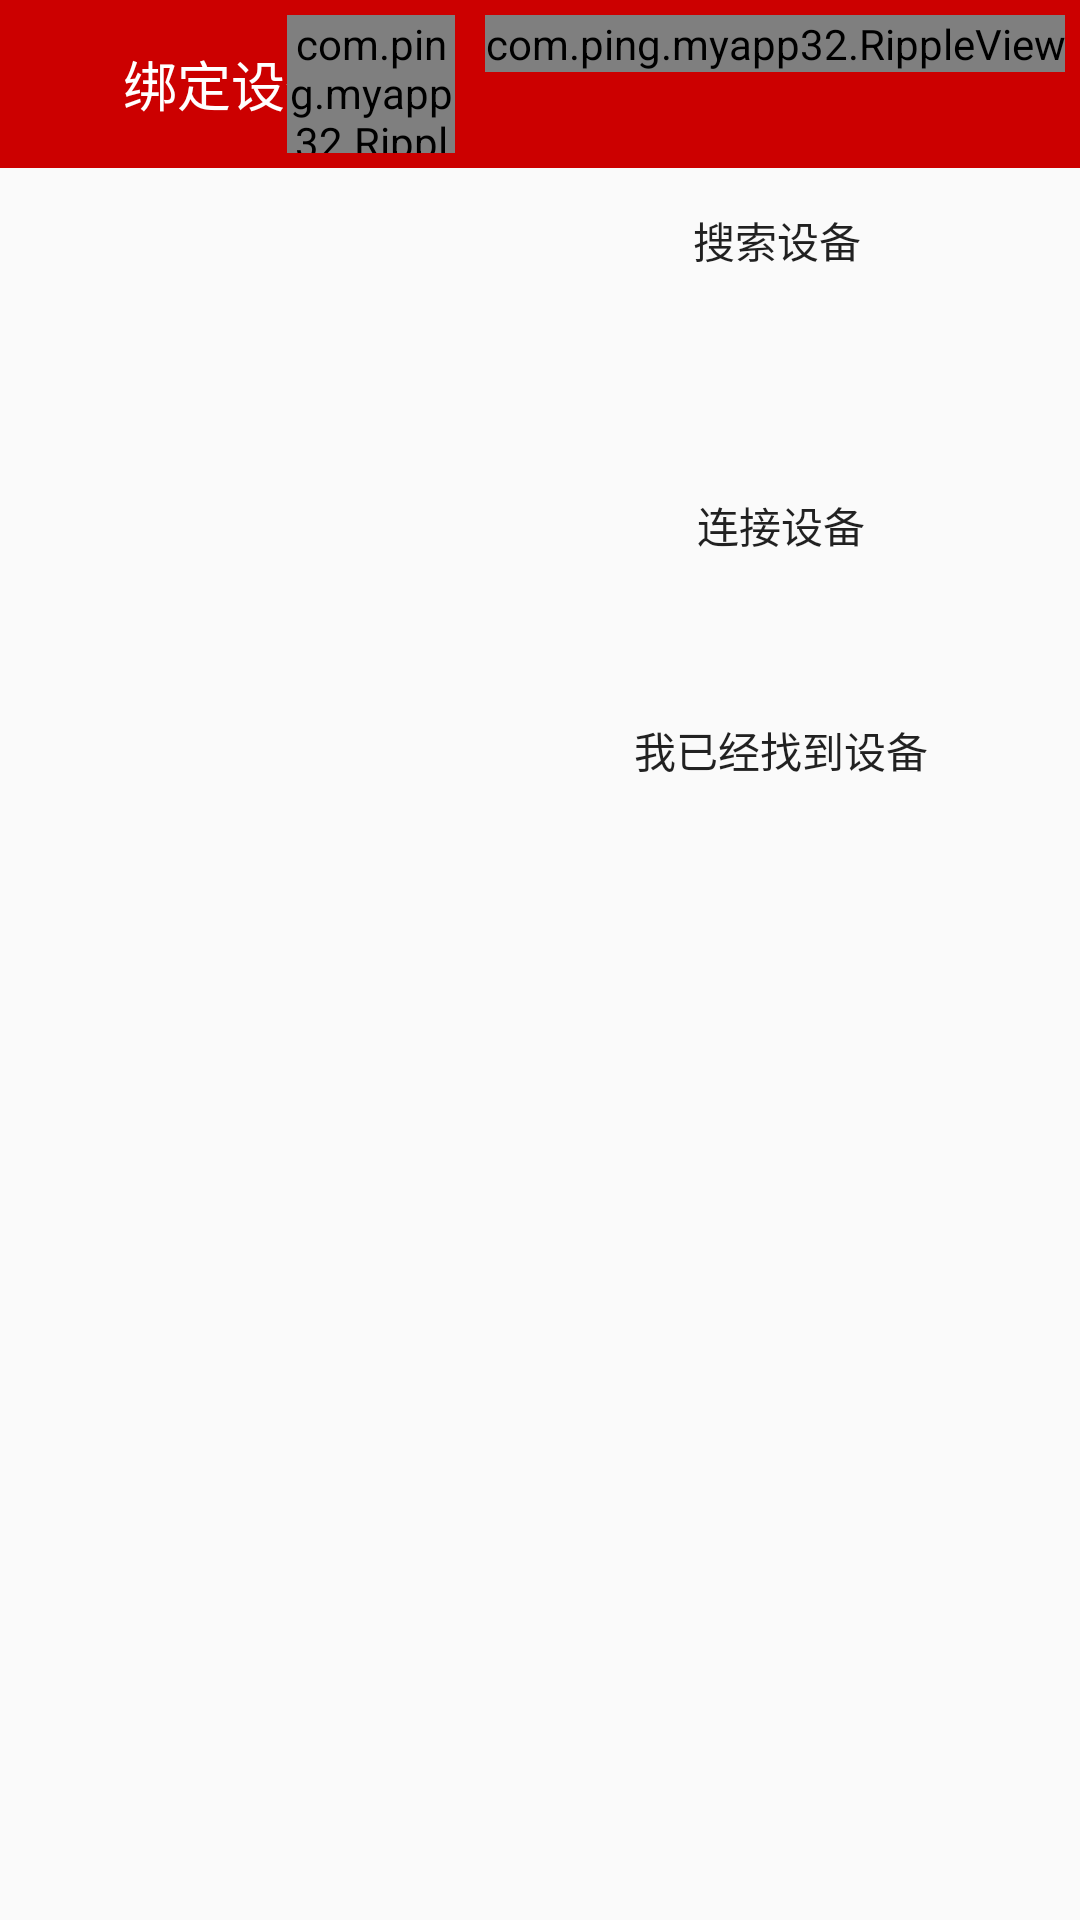

Layout XML and referenced resources for this Android screen:
<!-- AndroidManifest.xml: application theme AppTheme -->
<!-- res/layout/client.xml -->
<?xml version="1.0" encoding="utf-8"?>
<LinearLayout xmlns:android="http://schemas.android.com/apk/res/android"
	xmlns:ripple="http://schemas.android.com/apk/res-auto"
	android:orientation="vertical"
	android:layout_width="match_parent"
	android:layout_height="wrap_content"
	android:background="@drawable/beijing6">

	<android.support.v7.widget.Toolbar
		android:id="@+id/actionbar"
		android:layout_width="match_parent"
		android:layout_height="wrap_content"
		android:background="@android:color/holo_red_dark">

		<RelativeLayout
			android:layout_width="match_parent"
			android:layout_height="?android:actionBarSize">

			<TextView
				android:layout_width="wrap_content"
				android:layout_height="wrap_content"
				android:layout_centerVertical="true"
				android:text="绑定设备"
				android:layout_marginLeft="25dp"
				android:textColor="@android:color/white"
				android:textSize="18sp"/>



			<com.ping.myapp32.RippleView
				android:id="@+id/more"
				android:layout_width="?android:actionBarSize"
				android:layout_height="?android:actionBarSize"
				android:layout_toLeftOf="@+id/more2"
				android:layout_margin="5dp"
				ripple:rv_centered="true"></com.ping.myapp32.RippleView>

			<com.ping.myapp32.RippleView
				android:id="@+id/more2"
				android:layout_width="wrap_content"
				android:layout_height="wrap_content"
				android:layout_alignParentRight="true"
				android:layout_margin="5dp"
				ripple:rv_type="doubleRipple"></com.ping.myapp32.RippleView>

		</RelativeLayout>
	</android.support.v7.widget.Toolbar>
	<Button
		android:id="@+id/startSearchBtn"
		android:layout_width="202dp"
		android:layout_height="wrap_content"
		android:text="搜索设备"
		android:background="@drawable/button_bg"
		android:layout_gravity="right"></Button>

	<TextView
		android:id="@+id/clientServersText"
		android:layout_width="fill_parent"
		android:layout_height="wrap_content"
		android:layout_marginTop="10dip"
		android:layout_marginBottom="10dip"
		android:textSize="20dp"
		></TextView>
	<Button
		android:id="@+id/selectDeviceBtn"
		android:layout_width="199dp"
		android:layout_height="wrap_content"
		android:text="连接设备"
		android:background="@drawable/button_bg"
		android:layout_gravity="right"></Button>

	<TextView
		android:id="@+id/light_level"
		android:layout_width="wrap_content"
		android:layout_height="wrap_content"
		android:layout_centerInParent="true"
		android:textSize="20sp" />
	<Button
		android:id="@+id/tryAgain"
		android:layout_width="199dp"
		android:layout_height="wrap_content"
		android:text="我已经找到设备"
		android:background="@drawable/button_bg"
		android:layout_gravity="right"></Button>
	<TextView
		android:id="@+id/light_leve2"
		android:layout_width="wrap_content"
		android:layout_height="wrap_content"
		android:layout_centerInParent="true"
		android:textSize="20sp" />
<RelativeLayout
	android:layout_width="wrap_content"
	android:layout_height="wrap_content"
	android:orientation="horizontal">

	<Button
		android:layout_width="190dp"
		android:layout_height="180dp"
		android:id="@+id/button3"
		android:background="@android:color/transparent"
		android:gravity="left"
		android:layout_marginTop="10dp"

		/>

	<Button
		android:layout_width="180dp"
		android:layout_height="190dp"
		android:id="@+id/button4"
		android:background="@android:color/transparent"
		android:layout_gravity="right"
		android:layout_marginTop="10dp"
		android:layout_marginLeft="190dp"
		/></RelativeLayout>

</LinearLayout>
<!-- resources referenced by this layout -->
<resources>
  <style name="AppTheme" parent="Theme.AppCompat.Light.DarkActionBar">
          
          <item name="colorPrimary">@color/contents_text</item>
          <item name="colorAccent">@color/colorAccent</item>
      </style>
  <color name="contents_text">#ff000000</color>
  <color name="colorAccent">#FF4081</color>
</resources>
